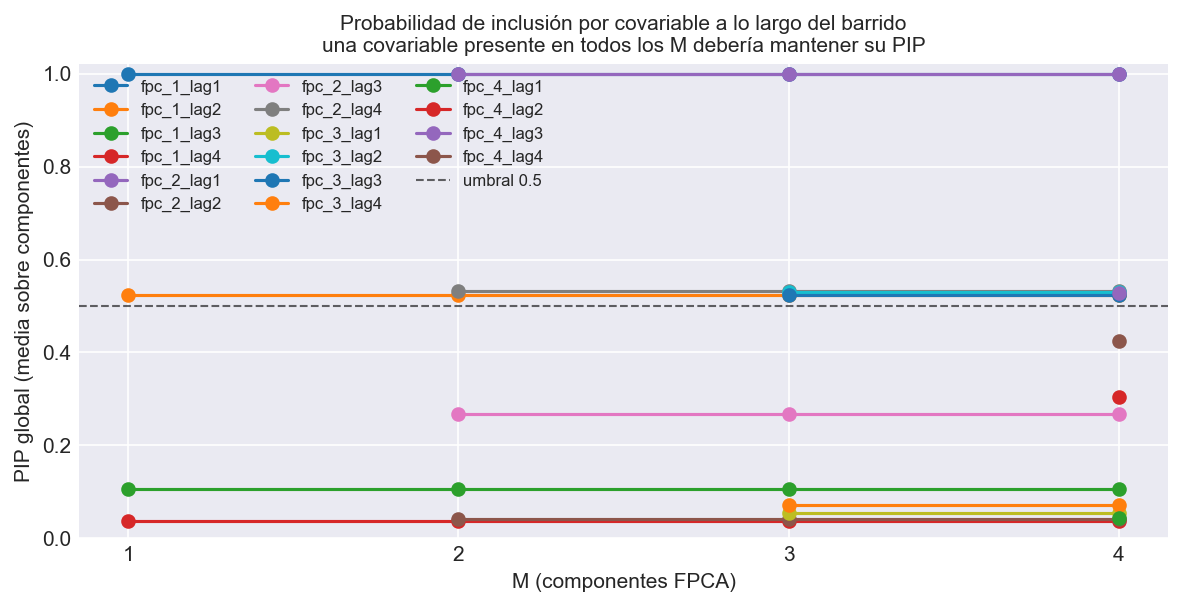

The table this chart was drawn from, first rows:
M, covariable, componente, pip
1, fpc_1_lag1, FPC 1, 1.0
1, fpc_1_lag2, FPC 1, 0.5235
1, fpc_1_lag3, FPC 1, 0.1053
1, fpc_1_lag4, FPC 1, 0.0365
2, fpc_1_lag1, FPC 1, 1.0
2, fpc_1_lag1, FPC 2, 
2, fpc_1_lag2, FPC 1, 0.5235
2, fpc_1_lag2, FPC 2, 
2, fpc_1_lag3, FPC 1, 0.1053
2, fpc_1_lag3, FPC 2, 
2, fpc_1_lag4, FPC 1, 0.0365
2, fpc_1_lag4, FPC 2, 
2, fpc_2_lag1, FPC 1, 
2, fpc_2_lag1, FPC 2, 1.0
2, fpc_2_lag2, FPC 1, 
2, fpc_2_lag2, FPC 2, 0.04175
2, fpc_2_lag3, FPC 1, 
2, fpc_2_lag3, FPC 2, 0.268
2, fpc_2_lag4, FPC 1, 
2, fpc_2_lag4, FPC 2, 0.5323
3, fpc_1_lag1, FPC 1, 1.0
3, fpc_1_lag1, FPC 2, 
3, fpc_1_lag1, FPC 3, 
3, fpc_1_lag2, FPC 1, 0.5235
3, fpc_1_lag2, FPC 2, 
3, fpc_1_lag2, FPC 3, 
3, fpc_1_lag3, FPC 1, 0.1053
3, fpc_1_lag3, FPC 2, 
3, fpc_1_lag3, FPC 3, 
3, fpc_1_lag4, FPC 1, 0.0365
3, fpc_1_lag4, FPC 2, 
3, fpc_1_lag4, FPC 3, 
3, fpc_2_lag1, FPC 1, 
3, fpc_2_lag1, FPC 2, 1.0
3, fpc_2_lag1, FPC 3, 
3, fpc_2_lag2, FPC 1, 
3, fpc_2_lag2, FPC 2, 0.04175
3, fpc_2_lag2, FPC 3, 
3, fpc_2_lag3, FPC 1, 
3, fpc_2_lag3, FPC 2, 0.268
3, fpc_2_lag3, FPC 3, 
3, fpc_2_lag4, FPC 1, 
3, fpc_2_lag4, FPC 2, 0.5323
3, fpc_2_lag4, FPC 3, 
3, fpc_3_lag1, FPC 1, 
3, fpc_3_lag1, FPC 2, 
3, fpc_3_lag1, FPC 3, 0.055
3, fpc_3_lag2, FPC 1, 
3, fpc_3_lag2, FPC 2, 
3, fpc_3_lag2, FPC 3, 0.531
3, fpc_3_lag3, FPC 1, 
3, fpc_3_lag3, FPC 2, 
3, fpc_3_lag3, FPC 3, 0.5228
3, fpc_3_lag4, FPC 1, 
3, fpc_3_lag4, FPC 2, 
3, fpc_3_lag4, FPC 3, 0.0725
4, fpc_1_lag1, FPC 1, 1.0
4, fpc_1_lag1, FPC 2, 
4, fpc_1_lag1, FPC 3, 
4, fpc_1_lag1, FPC 4, 
... 60 more rows
